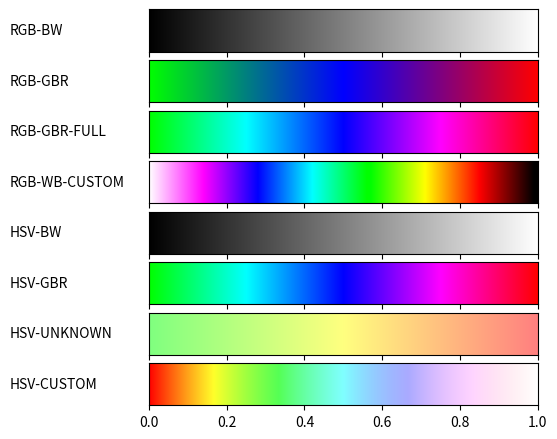

The script that saved this image:
import matplotlib
import matplotlib.pyplot as plt
from matplotlib import rc
import numpy as np
from matplotlib import colors

def hsv2rgb(h, s, v):
    return colors.hsv_to_rgb((h, s, v))

def gradient_rgb_bw(v):
    return (v, v, v)

def gradient_rgb_gbr(v):
    if v < 0.5:
        return (0, 1 - 2*v, 2*v)  # Od zielonego (0,1,0) do niebieskiego (0,0,1)
    else:
        return (2*(v - 0.5), 0, 1 - 2*(v - 0.5))  # Od niebieskiego do czerwonego (1,0,0)

def gradient_rgb_gbr_full(v):
    if v < 0.25:
        # Od zielonego (0, 1, 0) do cyan (0, 1, 1)
        return (0, 1, 4*v)
    elif v < 0.5:
        # Od cyan(0, 1, 1) do niebieskiego (0, 0, 1)
        return (0, 1 - 4*(v - 0.25), 1)
    elif v < 0.75:
        # Od niebieskiego (0, 0, 1) do fioletowego (1, 0, 1)
        return (4*(v - 0.5), 0, 1)
    else:
        # Od fioletowego (1, 0, 1) do czerwonego (1, 0, 0)
        return (1, 0, 1 - 4*(v - 0.75))


def gradient_rgb_wb_custom(v):
    if v < 0.14:
        # Od białego (1, 1, 1) do magenta (1, 0, 1)
        return (1, 1 - 7.14*v, 1)
    elif v < 0.28:
        # Od magenta (1, 0, 1) do niebieskiego (0, 0, 1)
        return (1 - 7.14*(v - 0.14), 0, 1)
    elif v < 0.42:
        # Od niebieskiego (0, 0, 1) do cyan (0, 1, 1)
        return (0, 7.14*(v - 0.28), 1)
    elif v < 0.57:
        # Od cyan (0, 1, 1) do zielonego (0, 1, 0)
        return (0, 1, 1 - 7.14*(v - 0.42))
    elif v < 0.71:
        # Od zielonego (0, 1, 0) do pomaranczowego (1, 1, 0)
        return (7.14*(v - 0.57), 1, 0)
    elif v < 0.85:
        # Od pomaranczowego (1, 1, 0) do czerwonego (1, 0, 0)
        return (1, 1 - 7.14*(v - 0.71), 0)  # Zmniejszamy zielony
    else:
        # Od czerwonego (1, 0, 0) do czarnego (0, 0, 0)
        return (1 - 7.14*(v - 0.85), 0, 0)  # Zmniejszamy czerwony


def gradient_hsv_bw(v):
    return hsv2rgb(0, 0, v)


def gradient_hsv_gbr(v):
    h = (120 + (v * 240)) /360  #hue od 120°(zielony) do 300°(czrwony)
    return hsv2rgb(h, 1, 1)  # Maksymalne nasycenie i jasnosc


def gradient_hsv_unknown(v):
    h = (120 - (v * 120)) /360
    return hsv2rgb(h, 0.5, 1)


def gradient_hsv_custom(v):
    h = v  #pelno kolo kolorow
    s = 1 - v
    return hsv2rgb(h, s, 1)


def plot_color_gradients(gradients, names):
    # For pretty latex fonts (commented out, because it does not work on some machines)
    #rc('text', usetex=True) 
    #rc('font', family='serif', serif=['Times'], size=10)
    rc('legend', fontsize=10)

    column_width_pt = 400
    pt_per_inch = 72
    size = column_width_pt / pt_per_inch

    fig, axes = plt.subplots(nrows=len(gradients), sharex=True, figsize=(size, 0.75 * size))
    fig.subplots_adjust(top=1.00, bottom=0.05, left=0.25, right=0.95)


    for ax, gradient, name in zip(axes, gradients, names):
        img = np.zeros((2, 1024, 3))
        for i, v in enumerate(np.linspace(0, 1, 1024)):
            img[:, i] = gradient(v)

        im = ax.imshow(img, aspect='auto')
        im.set_extent([0, 1, 0, 1])
        ax.yaxis.set_visible(False)

        pos = list(ax.get_position().bounds)
        x_text = pos[0] - 0.25
        y_text = pos[1] + pos[3]/2.
        fig.text(x_text, y_text, name, va='center', ha='left', fontsize=10)

    fig.savefig('my-gradients.pdf')

def toname(g):
    return g.__name__.replace('gradient_', '').replace('_', '-').upper()
    
gradients = (gradient_rgb_bw, gradient_rgb_gbr, gradient_rgb_gbr_full, gradient_rgb_wb_custom,
                 gradient_hsv_bw, gradient_hsv_gbr, gradient_hsv_unknown, gradient_hsv_custom)

plot_color_gradients(gradients, [toname(g) for g in gradients])